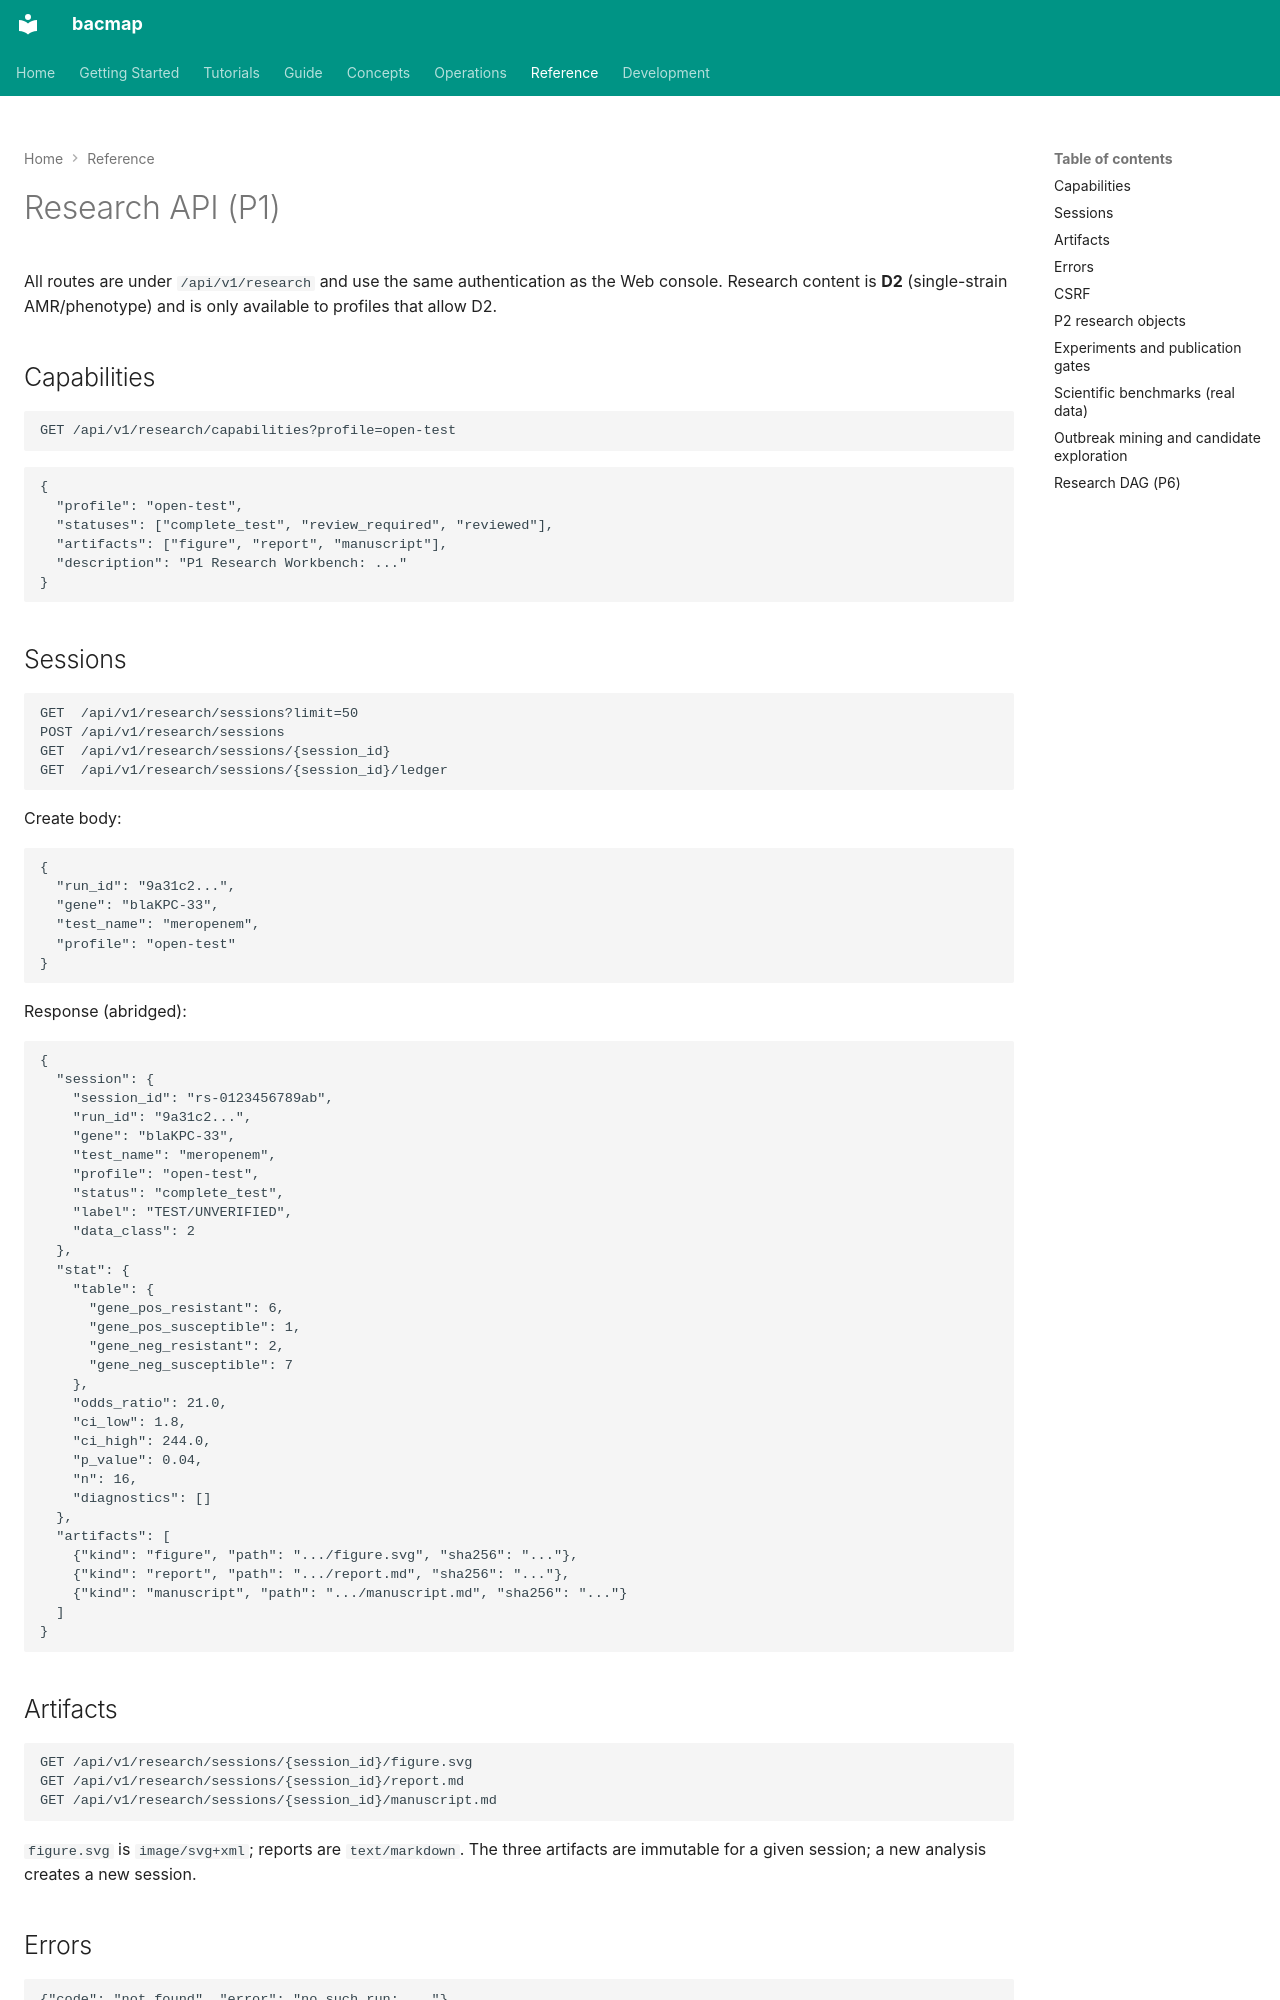

repository: indexofire/bacmap · page: reference/research-api/index.html · generator: mkdocs

# Research API (P1)

All routes are under `/api/v1/research` and use the same authentication as the Web console.
Research content is **D2** (single-strain AMR/phenotype) and is only available to profiles that
allow D2.

## Capabilities

```http
GET /api/v1/research/capabilities?profile=open-test
```

```json
{
  "profile": "open-test",
  "statuses": ["complete_test", "review_required", "reviewed"],
  "artifacts": ["figure", "report", "manuscript"],
  "description": "P1 Research Workbench: ..."
}
```

## Sessions

```http
GET  /api/v1/research/sessions?limit=50
POST /api/v1/research/sessions
GET  /api/v1/research/sessions/{session_id}
GET  /api/v1/research/sessions/{session_id}/ledger
```

Create body:

```json
{
  "run_id": "9a31c2...",
  "gene": "blaKPC-33",
  "test_name": "meropenem",
  "profile": "open-test"
}
```

Response (abridged):

```json
{
  "session": {
    "session_id": "rs-0123456789ab",
    "run_id": "9a31c2...",
    "gene": "blaKPC-33",
    "test_name": "meropenem",
    "profile": "open-test",
    "status": "complete_test",
    "label": "TEST/UNVERIFIED",
    "data_class": 2
  },
  "stat": {
    "table": {
      "gene_pos_resistant": 6,
      "gene_pos_susceptible": 1,
      "gene_neg_resistant": 2,
      "gene_neg_susceptible": 7
    },
    "odds_ratio": 21.0,
    "ci_low": 1.8,
    "ci_high": 244.0,
    "p_value": 0.04,
    "n": 16,
    "diagnostics": []
  },
  "artifacts": [
    {"kind": "figure", "path": ".../figure.svg", "sha256": "..."},
    {"kind": "report", "path": ".../report.md", "sha256": "..."},
    {"kind": "manuscript", "path": ".../manuscript.md", "sha256": "..."}
  ]
}
```

## Artifacts

```http
GET /api/v1/research/sessions/{session_id}/figure.svg
GET /api/v1/research/sessions/{session_id}/report.md
GET /api/v1/research/sessions/{session_id}/manuscript.md
```

`figure.svg` is `image/svg+xml`; reports are `text/markdown`. The three artifacts are immutable for a
given session; a new analysis creates a new session.

## Errors

```json
{"code": "not_found", "error": "no such run: ..."}
{"code": "validation_error", "error": "run_id, gene and test_name are required"}
```

| Code | HTTP |
|---|---|
| `validation_error` | 400 |
| `not_found` | 404 |
| `conflict` | 409 |

## CSRF

In cookie mode, `POST /research/sessions` needs `X-CSRF-Token` equal to the `bacmap_csrf` cookie.
The Web form includes the token automatically.
